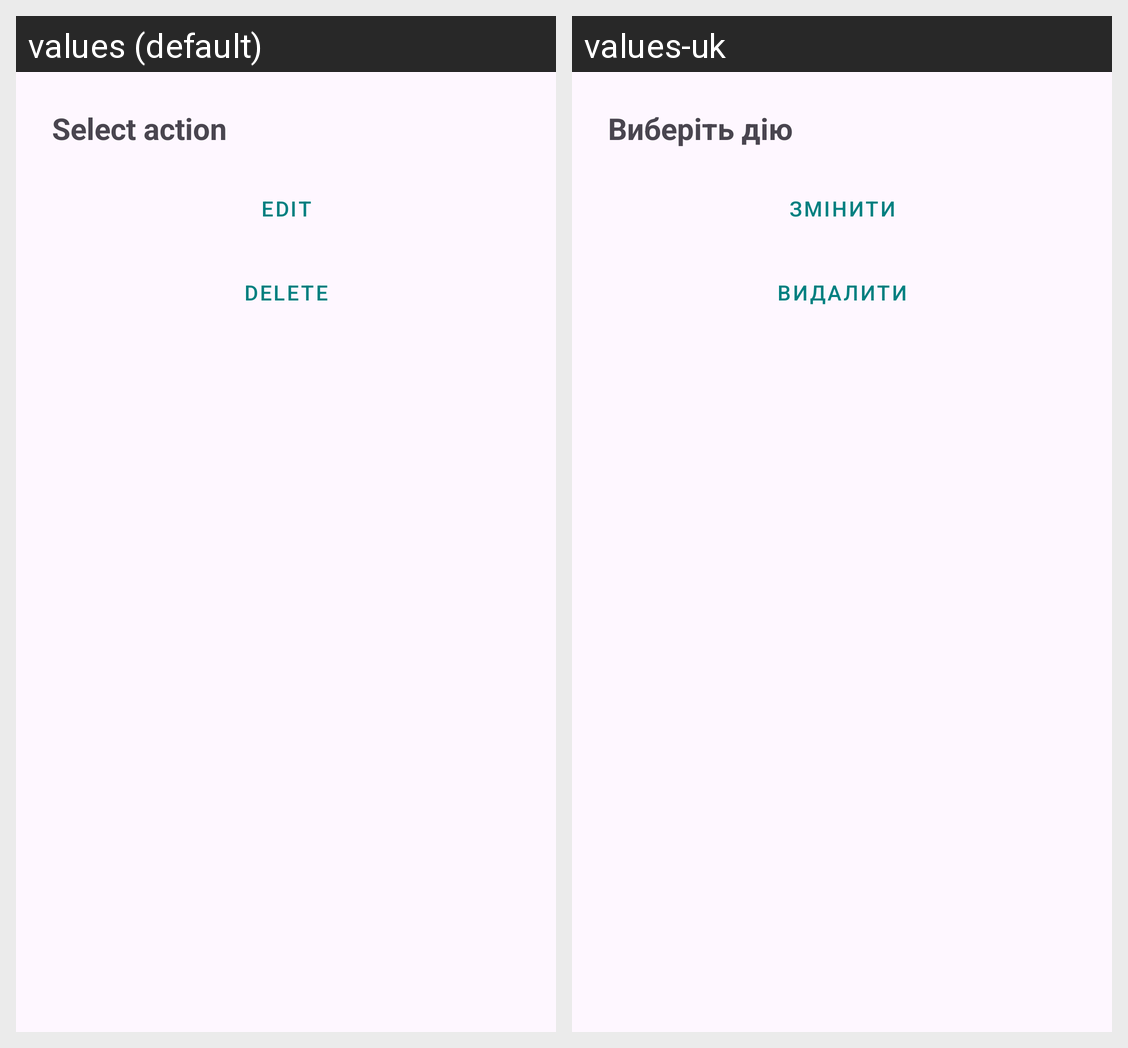

Here is an Android app screen in its default locale and in the app's own translations. Write out the translated-string differences for the strings that appear on this screen.
Android screen res/layout/dialog_task_options.xml rendered under 2 locales, left to right: values (default), values-uk. Device: Nexus 5 (rendered at 1080×1920; each locale shown at half size, 540×960, under a caption strip naming it); theme Theme.Proj_final.
Strings drawn on this screen, with the default value and each locale's value (text and hints the layout hard-codes, and strings that could not be matched under every locale, appear in the picture but are not listed):

select_action
  values: Select action
  values-uk: Виберіть дію

edit
  values: Edit
  values-uk: Змінити

delete
  values: Delete
  values-uk: Видалити
